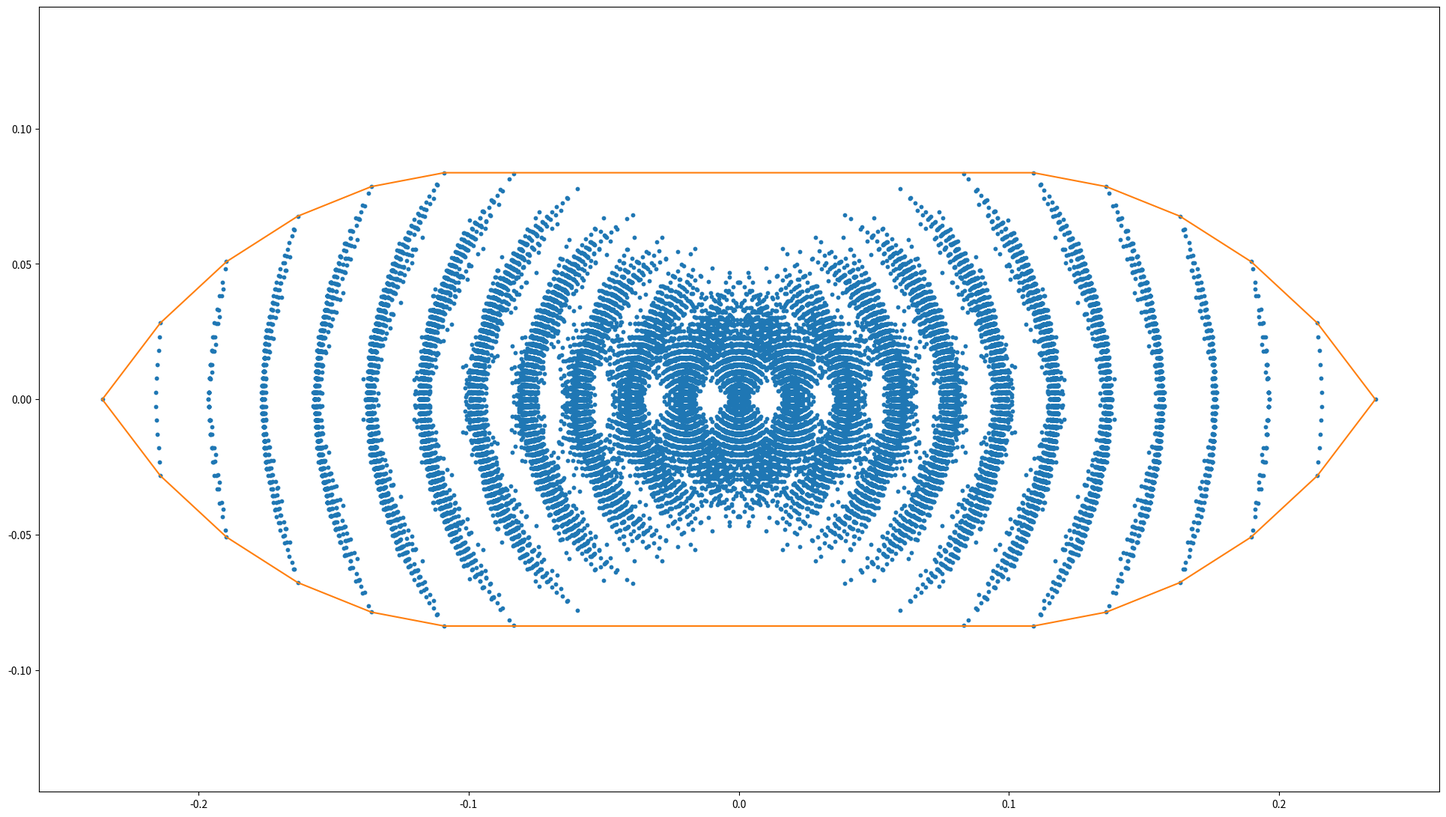

The script that saved this image:
import numpy as np
import matplotlib.pyplot as plt
from scipy.spatial import ConvexHull, convex_hull_plot_2d
from itertools import product
from tqdm import tqdm


def generate_combinations(N):
	possibilities = [[-1, -1], [-1, 0], [-1, 1], [0, -1], [0, 1], [1, -1], [1, 0], [1, 1]]
	
	# Generate all possible combinations of length N
	combinations = list(product(possibilities, repeat=N))
	
	return combinations

def compute_range(nt, R, d, tf):
	left_right = generate_combinations(nt)
	if tf:
		dt = tf / nt
	else:
		dt = ((d / R) * 0.5* np.pi) / nt

	X, Y = [], []
	for k in tqdm(range(len(left_right))):
		lr = left_right[k]
		x1, y1, theta = 0, 0, 0
		for i in range(nt):
			left_ang_speed, right_ang_speed = lr[i]
			theta += R/(2 * d) * (right_ang_speed - left_ang_speed) * dt
			x1 += R/2 * (left_ang_speed + right_ang_speed) * np.cos(theta) * dt
			y1 += R/2 * (left_ang_speed + right_ang_speed) * np.sin(theta) * dt

		X.append(x1)
		Y.append(y1)

	return np.array(X), np.array(Y)



max_left_ang_speed = 1	# rad/s
max_right_ang_speed = 1	# rad/s
R = 0.04				# m
d = 0.15				# m


nt = 6
tf = None
X, Y = compute_range(nt, R, d, tf)
maskX = X > 0
X_tronc = X[maskX]
Y_tronc = Y[maskX]
maskY = Y_tronc >= 0
X_tronc = X_tronc[maskY]
Y_tronc = Y_tronc[maskY]
plt.figure(f"Available locations for {nt} commands in {tf}s", layout="constrained", figsize=(19.2, 10.8))
plt.scatter(X, Y, s=10)

points = np.array([(xi, yi) for xi, yi in zip(X, Y)])
hull = ConvexHull(points)
valid_ids = np.append(hull.vertices, hull.vertices[0])

plt.plot(points[valid_ids, 0], points[valid_ids, 1], color="C1")

plt.axis("equal")
plt.show()
